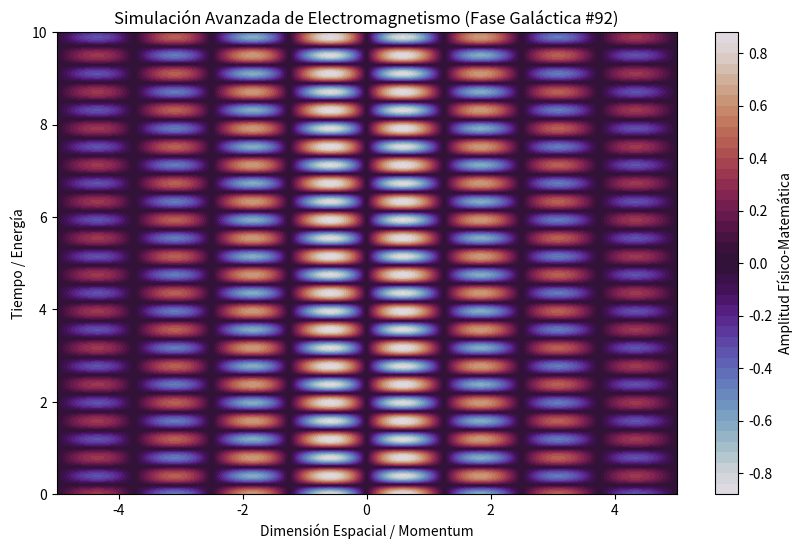

Generate this figure with matplotlib:
%matplotlib inline
# Simulación Galáctica: Electromagnetismo - Variante 92
import numpy as np
import matplotlib.pyplot as plt

# Parámetros Físicos Aleatorios
param_1 = 2.511
param_2 = 7.938
param_3 = 0.253

t = np.linspace(0, 10, 500)
x = np.linspace(-5, 5, 500)
X, T = np.meshgrid(x, t)

# Ecuación Base (Avanzada)
Z = np.sin(X * param_1) * np.cos(T * param_2) * np.exp(-np.abs(X) * param_3)

plt.figure(figsize=(10, 6))
plt.contourf(X, T, Z, 50, cmap='twilight')
plt.colorbar(label='Amplitud Físico-Matemática')
plt.title(r'Simulación Avanzada de Electromagnetismo (Fase Galáctica #92)')
plt.xlabel('Dimensión Espacial / Momentum')
plt.ylabel('Tiempo / Energía')
plt.show()
